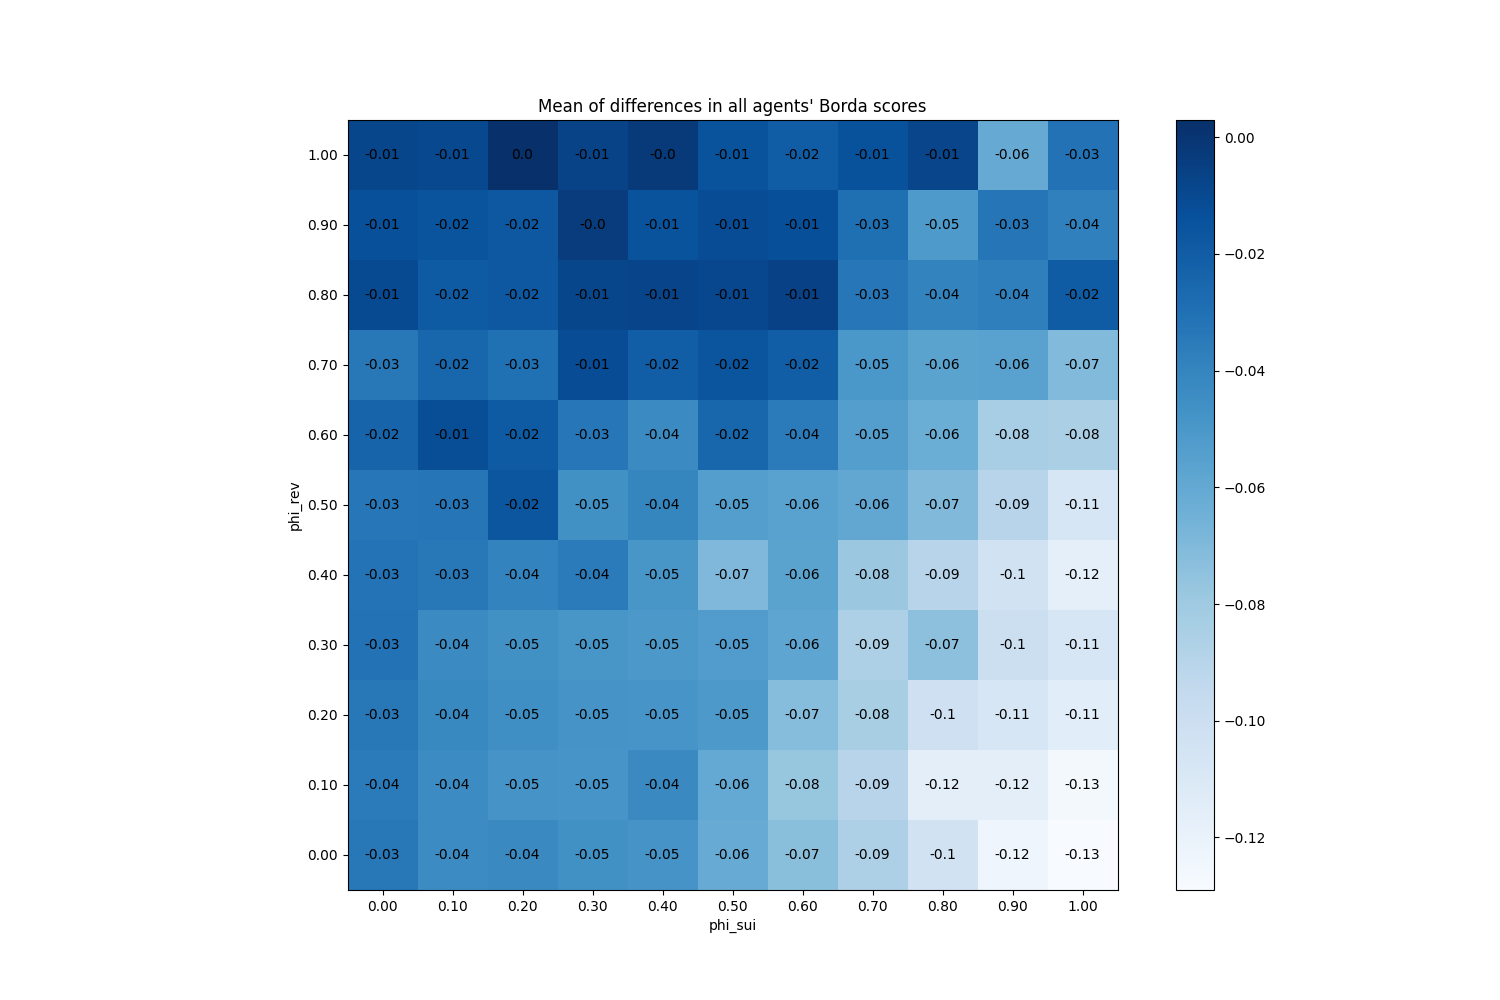

The file beside this chart, header and first rows:
phi_sui, phi_rev
(0.0, 0.0), -0.0338
(0.0, 0.1), -0.03567
(0.0, 0.2), -0.03413
(0.0, 0.3), -0.03107
(0.0, 0.4), -0.0312
(0.0, 0.5), -0.03347
(0.0, 0.6), -0.02367
(0.0, 0.7), -0.034
(0.0, 0.8), -0.0106
(0.0, 0.9), -0.01327
(0.0, 1.0), -0.008867
(0.1, 0.0), -0.04367
(0.1, 0.1), -0.04353
(0.1, 0.2), -0.04207
(0.1, 0.3), -0.0434
(0.1, 0.4), -0.03393
(0.1, 0.5), -0.03227
(0.1, 0.6), -0.0124
(0.1, 0.7), -0.02447
(0.1, 0.8), -0.01893
(0.1, 0.9), -0.0156
(0.1, 1.0), -0.009933
(0.2, 0.0), -0.04287
(0.2, 0.1), -0.04847
(0.2, 0.2), -0.04533
(0.2, 0.3), -0.04647
(0.2, 0.4), -0.0398
(0.2, 0.5), -0.01653
(0.2, 0.6), -0.01873
(0.2, 0.7), -0.03
(0.2, 0.8), -0.0174
(0.2, 0.9), -0.01733
(0.2, 1.0), 0.002933
(0.3, 0.0), -0.04607
(0.3, 0.1), -0.04867
(0.3, 0.2), -0.04833
(0.3, 0.3), -0.04927
(0.3, 0.4), -0.0356
(0.3, 0.5), -0.04613
(0.3, 0.6), -0.0334
(0.3, 0.7), -0.0116
(0.3, 0.8), -0.0088
(0.3, 0.9), -0.003333
(0.3, 1.0), -0.007133
(0.4, 0.0), -0.04813
(0.4, 0.1), -0.0428
(0.4, 0.2), -0.04873
(0.4, 0.3), -0.0504
(0.4, 0.4), -0.04953
(0.4, 0.5), -0.04087
(0.4, 0.6), -0.04313
(0.4, 0.7), -0.02053
(0.4, 0.8), -0.007733
(0.4, 0.9), -0.0146
(0.4, 1.0), -0.0024
(0.5, 0.0), -0.06167
(0.5, 0.1), -0.06
(0.5, 0.2), -0.05113
(0.5, 0.3), -0.05313
(0.5, 0.4), -0.0696
... 61 more rows
